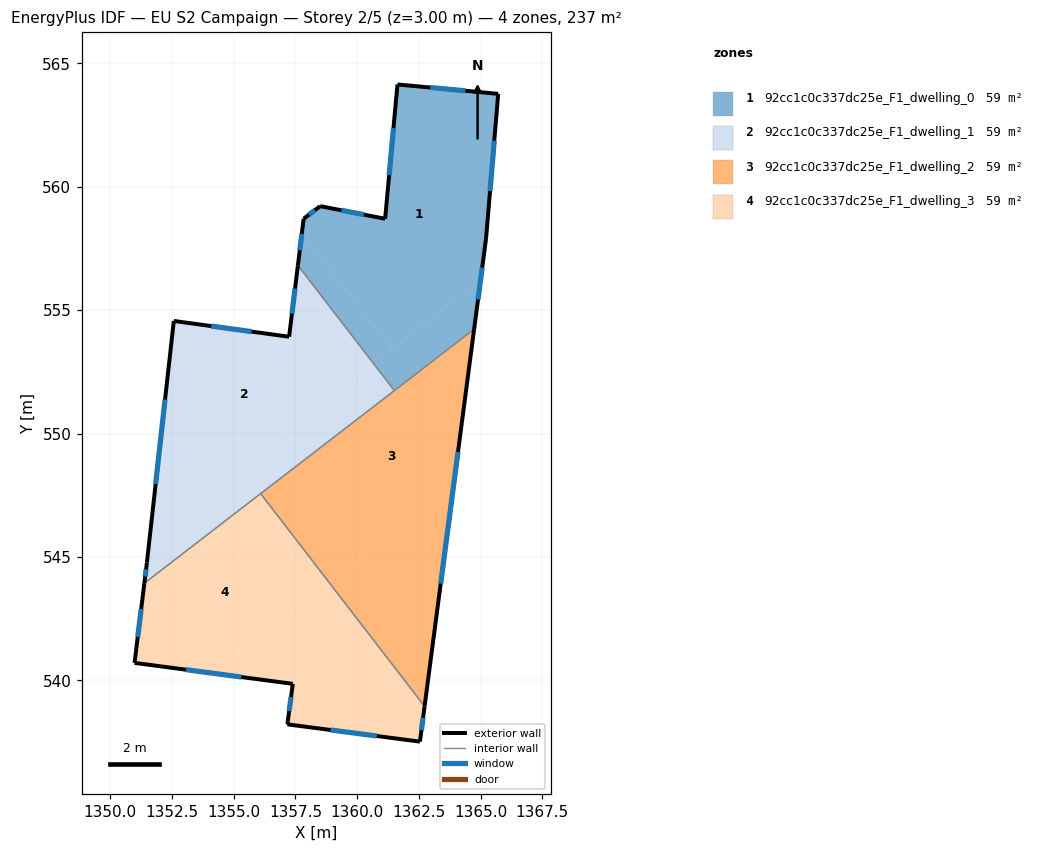
=== STOREY PLAN SPEC (per zone: floor XY polygon, exterior-wall plan segments, windows/doors) ===
zone 1: 92cc1c0c337dc25e_F1_dwelling_0  (59.4 m²)
  floor: (1365.71, 563.76) (1365.22, 557.92) (1365.00, 556.21) (1361.40, 553.43) (1357.77, 558.14) (1357.83, 558.70) (1358.51, 559.21) (1361.14, 558.70) (1361.64, 564.14)
  floor: (1365.00, 556.21) (1364.74, 554.23) (1361.51, 551.74) (1360.65, 552.86)
  floor: (1357.77, 558.14) (1361.40, 553.43) (1360.65, 552.86) (1357.60, 556.81)
  exterior wall: (1357.83, 558.70) – (1357.60, 556.81)  [1.9 m]
    window: (1357.76, 558.09) – (1357.68, 557.43)  [0.7 m²]
  exterior wall: (1358.51, 559.21) – (1357.83, 558.70)  [0.8 m]
    window: (1358.29, 559.05) – (1358.05, 558.87)  [0.3 m²]
  exterior wall: (1361.14, 558.70) – (1358.51, 559.21)  [2.7 m]
    window: (1360.28, 558.87) – (1359.36, 559.05)  [1.0 m²]
  exterior wall: (1361.64, 564.14) – (1361.14, 558.70)  [5.5 m]
    window: (1361.47, 562.37) – (1361.30, 560.47)  [2.0 m²]
  exterior wall: (1365.71, 563.76) – (1361.64, 564.14)  [4.1 m]
    window: (1364.39, 563.89) – (1362.96, 564.02)  [1.5 m²]
  exterior wall: (1365.22, 557.92) – (1365.71, 563.76)  [5.9 m]
    window: (1365.38, 559.82) – (1365.56, 561.86)  [2.1 m²]
  exterior wall: (1364.74, 554.23) – (1365.22, 557.92)  [3.7 m]
    window: (1364.90, 555.43) – (1365.07, 556.72)  [1.4 m²]
  interior walls: 2
zone 2: 92cc1c0c337dc25e_F1_dwelling_1  (59.4 m²)
  floor: (1357.60, 556.81) (1360.65, 552.86) (1351.61, 545.89) (1352.57, 554.56) (1357.24, 553.92)
  floor: (1356.30, 549.50) (1357.16, 548.39) (1351.38, 543.94) (1351.48, 544.77) (1351.61, 545.89)
  floor: (1360.65, 552.86) (1361.51, 551.74) (1357.16, 548.39) (1356.30, 549.50)
  exterior wall: (1352.57, 554.56) – (1351.48, 544.77)  [9.9 m]
    window: (1352.22, 551.38) – (1351.84, 547.96)  [3.6 m²]
  exterior wall: (1357.24, 553.92) – (1352.57, 554.56)  [4.7 m]
    window: (1355.73, 554.13) – (1354.09, 554.35)  [1.7 m²]
  exterior wall: (1357.60, 556.81) – (1357.24, 553.92)  [2.9 m]
    window: (1357.49, 555.87) – (1357.36, 554.86)  [1.1 m²]
  exterior wall: (1351.48, 544.77) – (1351.38, 543.94)  [0.8 m]
    window: (1351.45, 544.50) – (1351.42, 544.21)  [0.3 m²]
  interior walls: 3
zone 3: 92cc1c0c337dc25e_F1_dwelling_2  (59.4 m²)
  floor: (1364.74, 554.23) (1363.91, 547.88) (1359.92, 544.81) (1357.16, 548.39)
  floor: (1363.91, 547.88) (1362.73, 538.95) (1358.85, 543.99)
  floor: (1357.16, 548.39) (1359.92, 544.81) (1358.85, 543.99) (1356.09, 547.57)
  exterior wall: (1362.73, 538.95) – (1364.74, 554.23)  [15.4 m]
    window: (1363.39, 543.92) – (1364.09, 549.26)  [5.6 m²]
  interior walls: 3
zone 4: 92cc1c0c337dc25e_F1_dwelling_3  (59.4 m²)
  floor: (1356.09, 547.57) (1358.85, 543.99) (1354.07, 540.30) (1350.98, 540.71) (1351.38, 543.94)
  floor: (1358.85, 543.99) (1362.73, 538.95) (1362.55, 537.52) (1357.18, 538.22) (1357.40, 539.86) (1354.07, 540.30)
  exterior wall: (1351.38, 543.94) – (1350.98, 540.71)  [3.3 m]
    window: (1351.25, 542.89) – (1351.11, 541.76)  [1.2 m²]
  exterior wall: (1362.55, 537.52) – (1362.73, 538.95)  [1.4 m]
    window: (1362.61, 537.99) – (1362.67, 538.49)  [0.5 m²]
  exterior wall: (1357.18, 538.22) – (1362.55, 537.52)  [5.4 m]
    window: (1358.92, 538.00) – (1360.80, 537.75)  [2.0 m²]
  exterior wall: (1357.40, 539.86) – (1357.18, 538.22)  [1.7 m]
    window: (1357.32, 539.33) – (1357.25, 538.76)  [0.6 m²]
  exterior wall: (1350.98, 540.71) – (1357.40, 539.86)  [6.5 m]
    window: (1353.07, 540.44) – (1355.31, 540.14)  [2.4 m²]
  interior walls: 2

=== DERIVED (storey summary) ===
Building: EU S2 Campaign
Storey: 2 of 5  (floor level z = 3.00 m)
Storey gross floor area: 237.5 m²
Zones on this storey: 4
  - 92cc1c0c337dc25e_F1_dwelling_0: floor 59.4 m²; exterior wall 24.6 m (73.7 m²); 7 window(s) 9.0 m²; WWR 12.2%
  - 92cc1c0c337dc25e_F1_dwelling_1: floor 59.4 m²; exterior wall 18.3 m (55.0 m²); 4 window(s) 6.7 m²; WWR 12.2%
  - 92cc1c0c337dc25e_F1_dwelling_2: floor 59.4 m²; exterior wall 15.4 m (46.2 m²); 1 window(s) 5.6 m²; WWR 12.2%
  - 92cc1c0c337dc25e_F1_dwelling_3: floor 59.4 m²; exterior wall 18.2 m (54.7 m²); 5 window(s) 6.7 m²; WWR 12.2%
Zone adjacency (shared interzone walls):
  - 92cc1c0c337dc25e_F1_dwelling_0 ↔ 92cc1c0c337dc25e_F1_dwelling_1
  - 92cc1c0c337dc25e_F1_dwelling_0 ↔ 92cc1c0c337dc25e_F1_dwelling_2
  - 92cc1c0c337dc25e_F1_dwelling_1 ↔ 92cc1c0c337dc25e_F1_dwelling_2
  - 92cc1c0c337dc25e_F1_dwelling_1 ↔ 92cc1c0c337dc25e_F1_dwelling_3
  - 92cc1c0c337dc25e_F1_dwelling_2 ↔ 92cc1c0c337dc25e_F1_dwelling_3